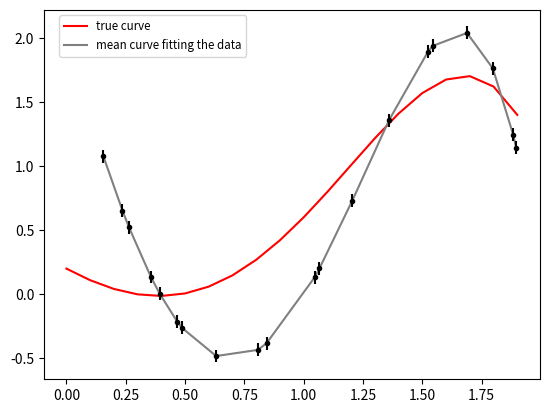

Reproduce this figure in Python. (Note: this script raises an exception after producing the figure.)
import numpy 
import matplotlib.pyplot as plt 
import random

def column(matrix, i):
    return [row[i] for row in matrix]

def covariance_sigma(X, sigma2_0, sigma2_n):
    XX_transpose = numpy.dot(numpy.transpose(X), X)
    covariance_sigma = numpy.linalg.inv((1/sigma2_0)*numpy.identity(XX_transpose.__len__()) + (1/sigma2_n)*XX_transpose)
    return covariance_sigma

def bayesian_inference_mean_theta_y(X, Y, sigma2_0, sigma2_n, theta_0):
    XX_transpose = numpy.dot(numpy.transpose(X), X)
    mean = theta_0 + (1/sigma2_n)*numpy.dot(numpy.dot(covariance_sigma(X, sigma2_0, sigma2_n), numpy.transpose(X)), Y - numpy.dot(X, theta_0))
    return mean

def bayesian_inference_mean_y(X, mean_theta):
    mean = []
    for i in range(0, X.__len__()):
        res = numpy.dot(numpy.transpose(X[i]), mean_theta)
        mean.append(res)       
    return mean

def bayesian_inference_variance_y(X, sigma2_0, sigma2_n):
    variance = []
    XX_transpose = numpy.dot(numpy.transpose(X), X)
    for i in range(0, X.__len__()):
        term = numpy.linalg.inv(sigma2_n*numpy.identity(XX_transpose.__len__()) + sigma2_0*XX_transpose)
        res = sigma2_n + sigma2_n*sigma2_0*sigma2_n*numpy.dot(numpy.dot(numpy.transpose(X[i]), term), X[i])
        variance.append(res)       
    return variance


def exercise15(Ns, sigma2_0_list, sigma2_n, theta_0, theta_true):
    
    for i in range(0, Ns.__len__()):
        
        N = Ns[i]
        
        N_points = numpy.arange(0, 2, 2/float(N))
        
        X_true = []
        for i in range(0, N):
            x = N_points[i]
            X_true.append([1, x, x**2, x**3, x**4, x**5])
            
        Y_true = numpy.dot(X_true, theta_true)
        
        X = []
        for i in range(0, N):
            x = random.uniform(0, 2)
            X.append([1, x, x**2, x**3, x**4, x**5])
            
        X.sort()
        

        Y = numpy.dot(X, theta_true) + numpy.random.normal(0, sigma2_n, X.__len__())
        
        for j in range(0, sigma2_0_list.__len__()):
            
            sigma2_0 = sigma2_0_list[j]
         
            mean_theta = bayesian_inference_mean_theta_y(X, Y, sigma2_0, sigma2_n, theta_0)
            
            mean_y = bayesian_inference_mean_y(X, mean_theta)
            variance_y = bayesian_inference_variance_y(X, sigma2_0, sigma2_n)
                
            plt.plot(N_points, Y_true, label='true curve', color='red')
                    
            plt.plot(column(X, 1), mean_y, label='mean curve fitting the data', color='grey')
            plt.errorbar(column(X, 1), mean_y, yerr=variance_y, fmt='.k')
            
            plt.legend(bbox_to_anchor=(0.42, 1.0), fontsize='small')
        
            plt.savefig("exercise15_"+str(i)+"_"+str(j), quality=99)

            plt.show(), 
    
   
    

exercise15([20, 500], [0.1, 2], 0.05, [0, -10.54, 0.465, 0.0087, -0.093, -0.004], [0.2, -1, 0.9, 0.7, 0, -0.2])


